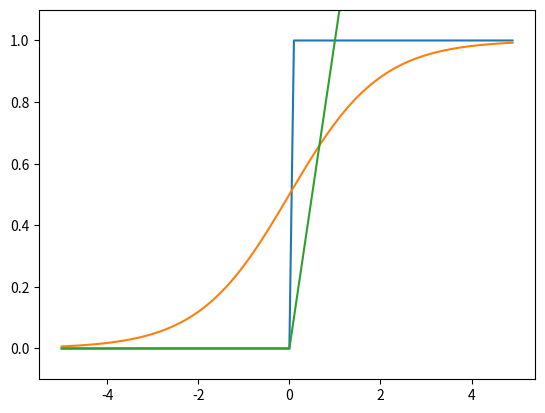

This figure's Python source:
import numpy as np
import matplotlib.pylab as plt


def step_function(x):
    return np.array(x > 0, dtype=np.int64)


def sigmoid(x):
    return 1 / (1+np.exp(-x))


def relu(x):
    return np.maximum(0, x)


x = np.arange(-5.0, 5.0, 0.1)
y = step_function(x)
plt.plot(x, y)
plt.ylim(-0.1, 1.1)
plt.show()


y = sigmoid(x)
plt.plot(x, y)
plt.ylim(-0.1, 1.1)
plt.show()

y = relu(x)
plt.plot(x, y)
plt.ylim(-0.1, 1.1)
plt.show()
